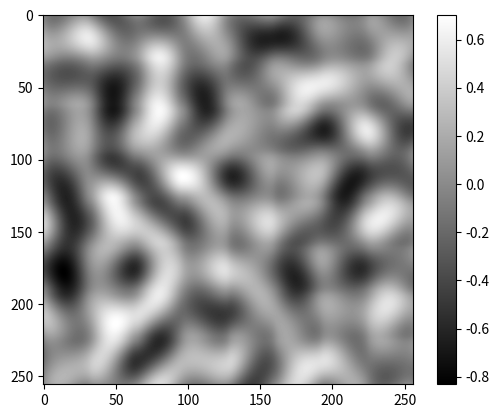
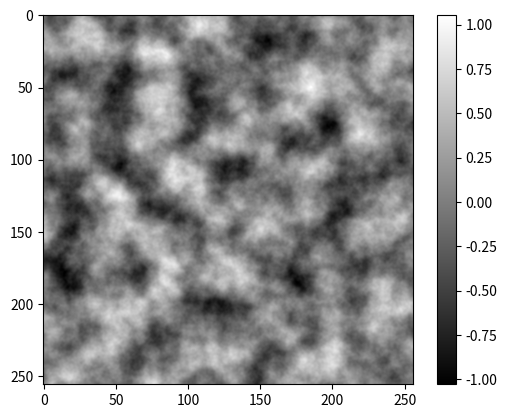

Here is the Python script that generated these plots, in order:
from typing import Tuple

import numpy as np


def generate_perlin_noise_2d(shape: Tuple[int, int], res: Tuple[int, int]):
    """
    Generates 2D Perlin noise.

    Args:
        shape: The shape of the output noise array (height, width).
        res: The resolution of the noise grid (rows, columns).

    Returns:
        A 2D NumPy array of Perlin noise.
    """
    # Create a grid of random gradient vectors
    angles = 2 * np.pi * np.random.rand(res[0] + 1, res[1] + 1)
    gradients = np.dstack((np.cos(angles), np.sin(angles)))

    # Create coordinate grid
    x = np.linspace(0, res[0], shape[0], endpoint=False)
    y = np.linspace(0, res[1], shape[1], endpoint=False)
    coords = np.stack(np.meshgrid(y, x), axis=-1)

    # Get integer and fractional parts of coordinates
    coords_int = coords.astype(int)
    coords_frac = coords - coords_int

    # Get the four gradient vectors for each point
    g00 = gradients[coords_int[..., 0], coords_int[..., 1]]
    g10 = gradients[coords_int[..., 0] + 1, coords_int[..., 1]]
    g01 = gradients[coords_int[..., 0], coords_int[..., 1] + 1]
    g11 = gradients[coords_int[..., 0] + 1, coords_int[..., 1] + 1]

    # Calculate dot products
    def dot(g, x, y):
        return g[..., 0] * x + g[..., 1] * y

    n00 = dot(g00, coords_frac[..., 0], coords_frac[..., 1])
    n10 = dot(g10, coords_frac[..., 0] - 1, coords_frac[..., 1])
    n01 = dot(g01, coords_frac[..., 0], coords_frac[..., 1] - 1)
    n11 = dot(g11, coords_frac[..., 0] - 1, coords_frac[..., 1] - 1)

    # Interpolation
    def interpolate(a, b, t):
        return a + (b - a) * (3 - 2 * t) * t * t

    ix0 = interpolate(n00, n10, coords_frac[..., 0])
    ix1 = interpolate(n01, n11, coords_frac[..., 0])

    return np.sqrt(2) * interpolate(ix0, ix1, coords_frac[..., 1])


def generate_fractal_noise_2d(
    shape: Tuple[int, int],
    res: Tuple[int, int],
    octaves: int = 1,
    persistence: float = 0.5,
):
    """
    Generates 2D fractal Perlin noise.

    Args:
        shape: The shape of the output noise array (height, width).
        res: The base resolution of the noise grid (rows, columns).
        octaves: The number of layers of noise to combine.
        persistence: The factor by which amplitude decreases for each octave.

    Returns:
        A 2D NumPy array of fractal Perlin noise.
    """
    noise = np.zeros(shape)
    frequency = 1
    amplitude = 1
    for _ in range(octaves):
        noise += amplitude * generate_perlin_noise_2d(
            shape, (frequency * res[0], frequency * res[1])
        )
        frequency *= 2
        amplitude *= persistence
    return noise


if __name__ == "__main__":
    import matplotlib.pyplot as plt

    np.random.seed(0)
    noise = generate_perlin_noise_2d((256, 256), (8, 8))
    plt.imshow(noise, cmap="gray", interpolation="lanczos")
    plt.colorbar()

    np.random.seed(0)
    noise = generate_fractal_noise_2d((256, 256), (8, 8), 5)
    plt.figure()
    plt.imshow(noise, cmap="gray", interpolation="lanczos")
    plt.colorbar()
    plt.show()
